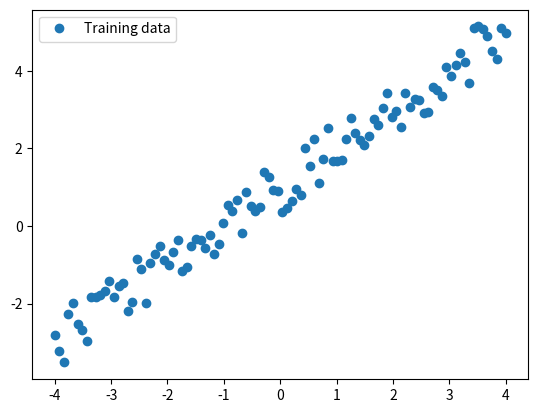

Python code for this plot:


import  numpy           as  np
import  matplotlib.pyplot   as  plt

#--------------------------------------------------------
##GENERATE DATA
#--------------------------------------------------------


#DATA PARAM
a       =   1.0; 
b       =   1.0; 
max_noise   =   0.35

#GROUND TRUTH       
def F1(x, A, B):
    return A*x+B

#MESH PARAM
xo      =   -4. #0.75; 
xf      =   +4. #0.75;  
N       =   100;
XMID    =   (xf+xo)/2.0
DX      =   (xf-xo)

#DEFINE VARIOUS ARRAYS
X1      =   np.linspace(xo,xf,N).reshape(N,1)
YGT1    =   F1(X1, a, b)  #GROUND TRUTH
NOISE   =   2*np.random.uniform(-max_noise,max_noise,N).reshape(N,1)
YN      =   YGT1+NOISE      #NOISY DATA

#CONCAT
OUT=np.append(X1,YN, axis=1)

print(OUT.shape)

#PLOT DATA SET
plt.figure()
plt.plot(OUT[:,0], OUT[:,1], 'o', label="Training data")
plt.legend()
plt.show()

#SAVE
np.save('X-Y',OUT)